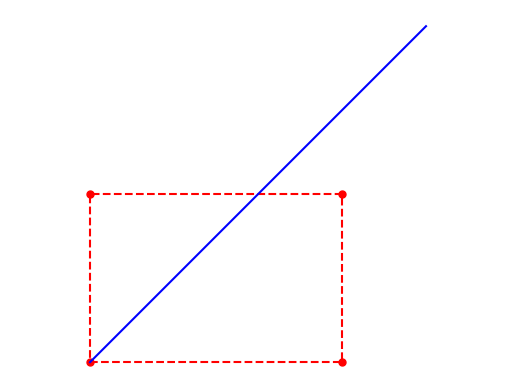

Write the Python code that produced this figure.
# -------------------------------------------------------------------------
#
# PYTHON for DUMMIES
# Problème 3
#
# Script de test
# [redacted]
#
# -------------------------------------------------------------------------
#

from numpy import *

# ============================================================
# FONCTIONS A MODIFIER [begin]
#


def b(t, T, i, p):
    if p == 0:
        return (T[i] <= t) * (t < T[i + 1])
    else:
        u = (
            0.0
            if T[i + p] == T[i]
            else (t - T[i]) / (T[i + p] - T[i]) * b(t, T, i, p - 1)
        )
        u += (
            0.0
            if T[i + p + 1] == T[i + 1]
            else (T[i + p + 1] - t) / (T[i + p + 1] - T[i + 1]) * b(t, T, i + 1, p - 1)
        )
        return u


def bspline(X, Y, t):
    x = t.copy()
    y = t.copy()
    return x, y


#
# FONCTIONS A MODIFIER [end]
# ============================================================


def main():

    #
    # -1- Approximation d'un rectangle :-)
    #

    X = [0, 3, 3, 0]
    Y = [0, 0, 2, 2]
    t = linspace(0, len(X), len(X) * 100 + 1)

    x, y = bspline(X, Y, t)

    #
    # -2- Un joli dessin :-)
    #

    import matplotlib.pyplot as plt
    import matplotlib

    matplotlib.rcParams["toolbar"] = "None"
    plt.rcParams["figure.facecolor"] = "white"

    fig = plt.figure("Approximation avec des B-splines")
    plt.plot(X, Y, ".r", markersize=10)
    plt.plot([*X, X[0]], [*Y, Y[0]], "--r")
    plt.plot(x, y, "-b")
    plt.axis("equal")
    plt.axis("off")
    plt.show()


if __name__ == "__main__":
    main()
